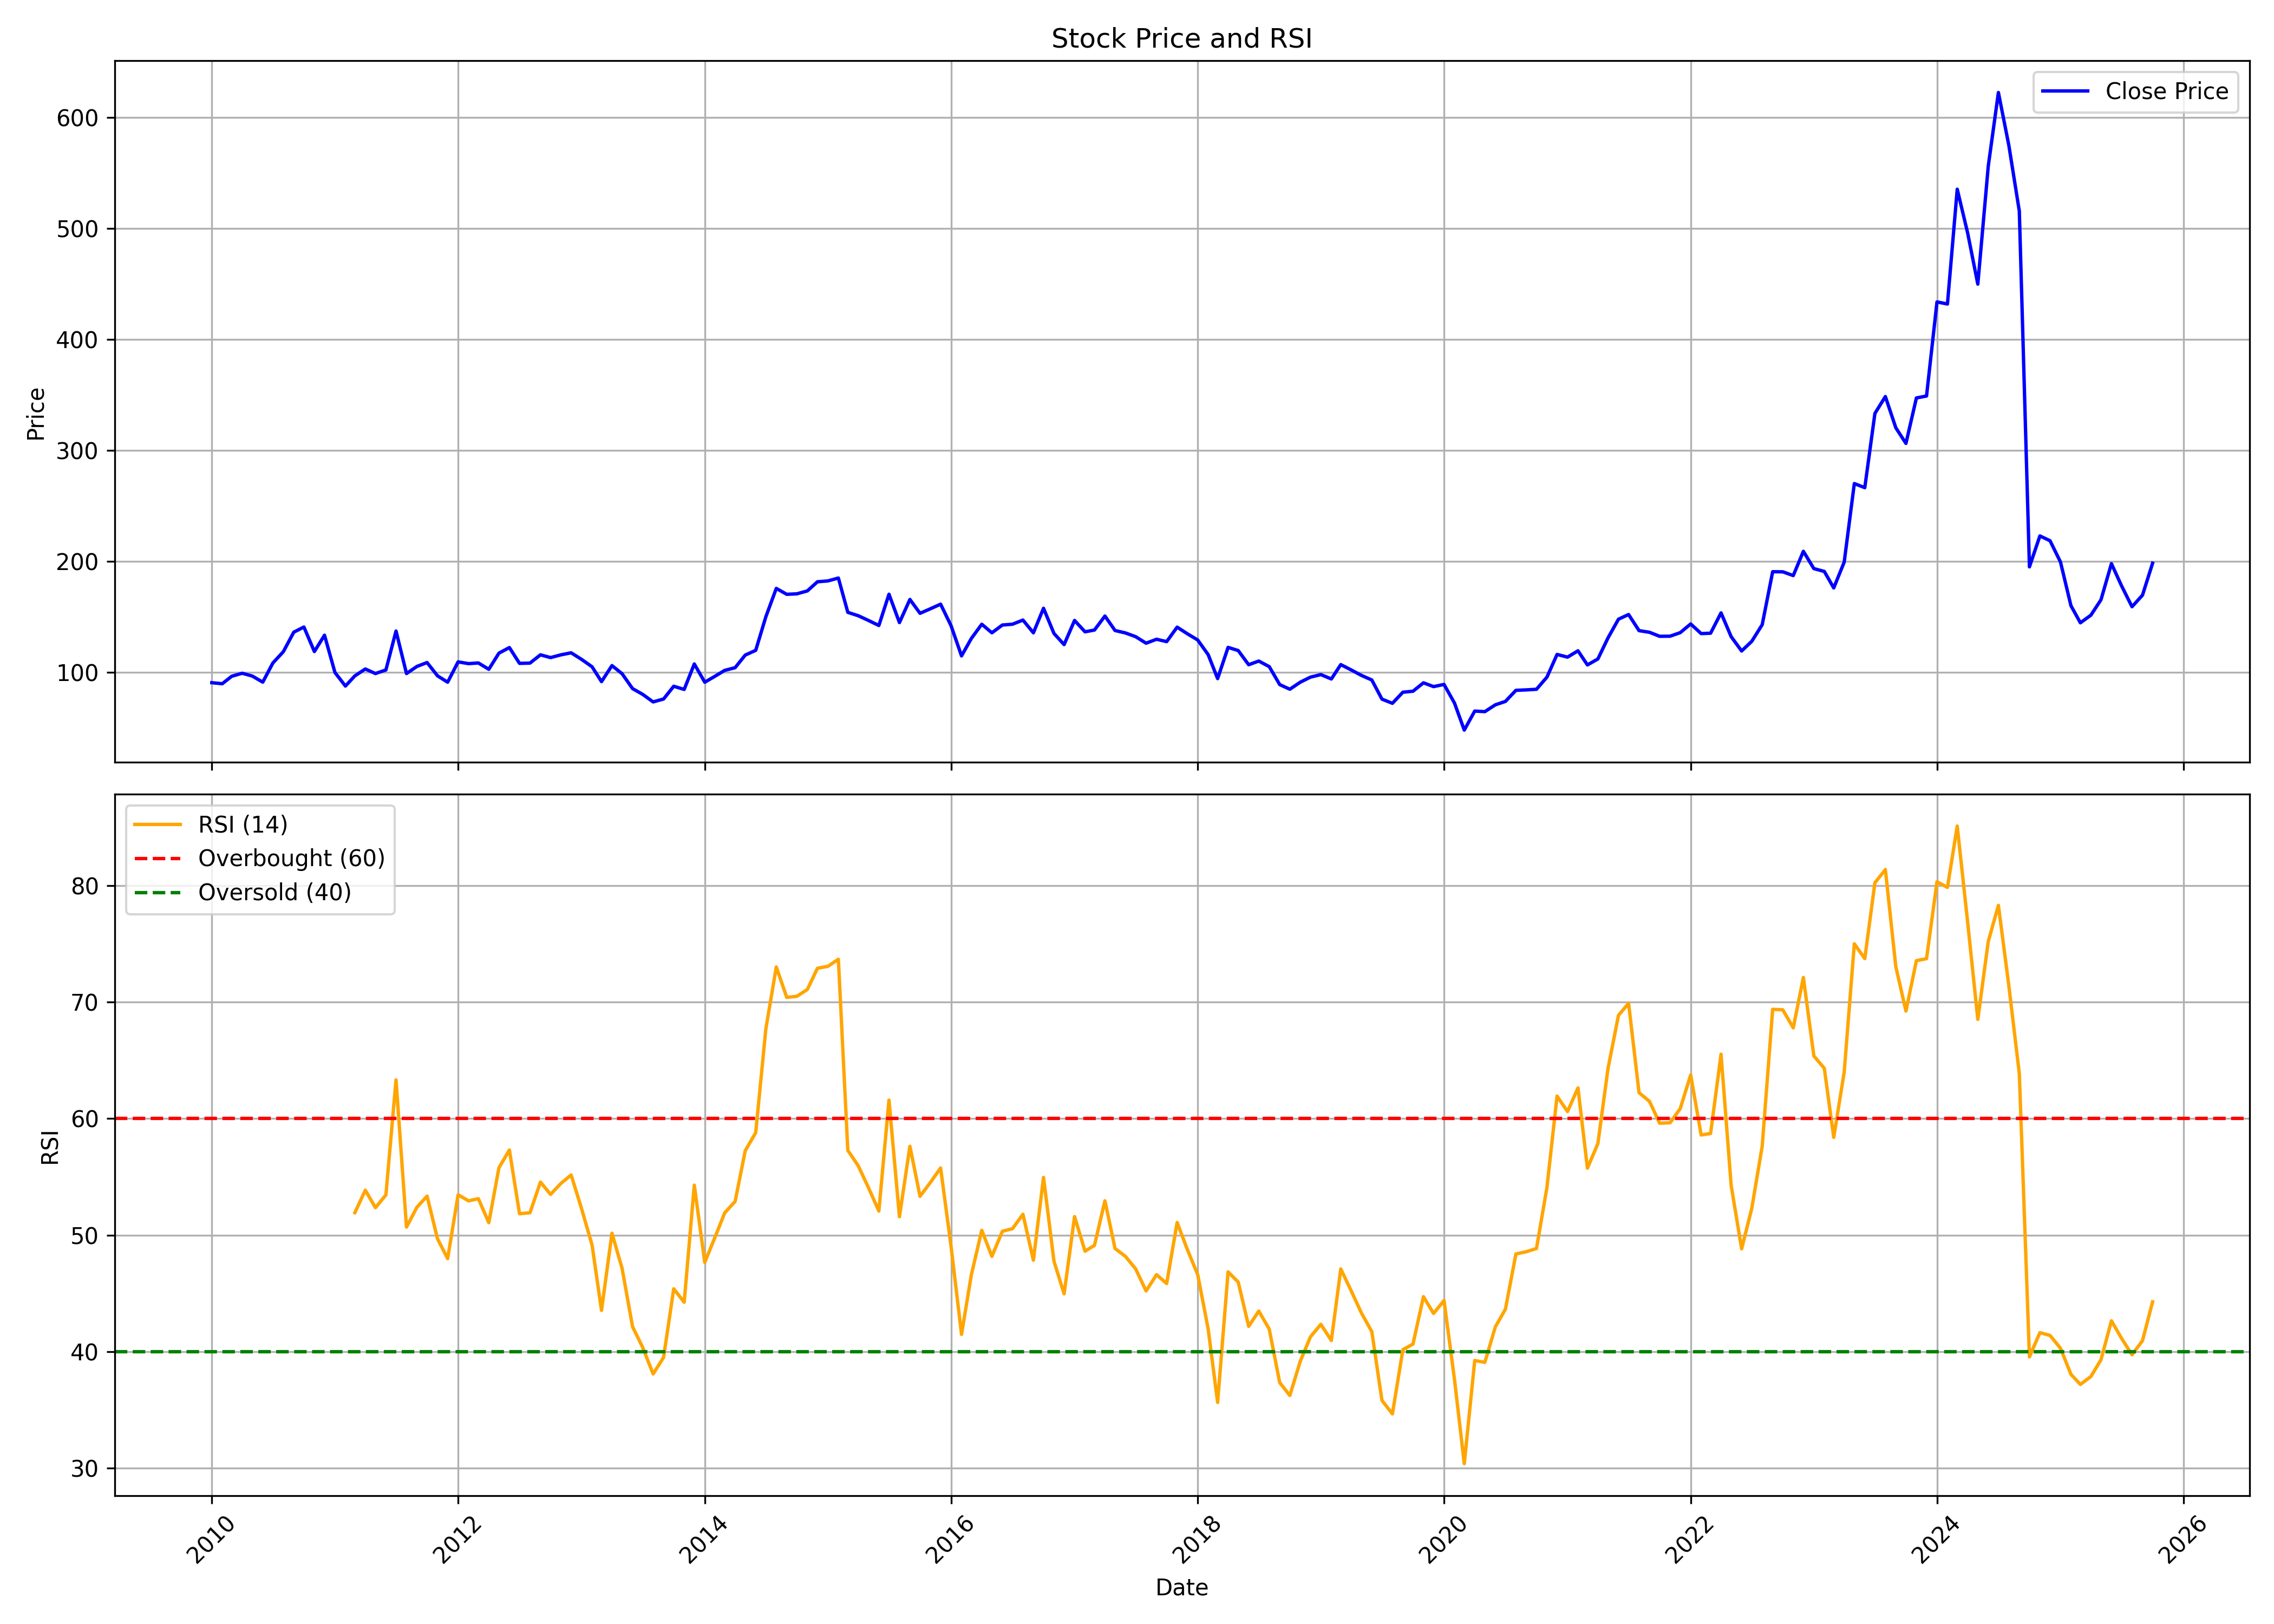

The file beside this chart, header and first rows:
, date, symbol, open, high, low, close, volume, rsi
0, 2010-01-01, HERCULES, 88.16, 105.9, 84.22, 90.48, 3821668, 
1, 2010-02-01, HERCULES, 91.28, 100.7, 86.06, 89.56, 2360498, 
2, 2010-03-01, HERCULES, 89.56, 99.59, 89.56, 96.28, 1048274, 
3, 2010-04-01, HERCULES, 96.32, 102.3, 90.12, 99, 481012, 
4, 2010-05-01, HERCULES, 98.81, 99.11, 89.85, 96.49, 587542, 
5, 2010-06-01, HERCULES, 95.9, 97.87, 88.16, 90.98, 146338, 
6, 2010-07-01, HERCULES, 90.94, 116, 84.6, 108.2, 7537808, 
7, 2010-08-01, HERCULES, 109.3, 127.7, 102.2, 118.4, 4657396, 
8, 2010-09-01, HERCULES, 115.7, 162.7, 115.7, 136.1, 19132820, 
9, 2010-10-01, HERCULES, 133, 147.5, 133, 140.7, 2118586, 
10, 2010-11-01, HERCULES, 139.8, 154, 114.5, 118.6, 1505364, 
11, 2010-12-01, HERCULES, 120.6, 140.8, 103.4, 133.3, 6276238, 
12, 2011-01-01, HERCULES, 133.8, 135.5, 85.6, 99.69, 5606946, 
13, 2011-02-01, HERCULES, 100, 103.4, 83.7, 87.45, 3818462, 
14, 2011-03-01, HERCULES, 89.03, 101.5, 85.93, 96.65, 4163476, 51.93
15, 2011-04-01, HERCULES, 96.97, 115.2, 96.48, 102.9, 2497086, 53.86
16, 2011-05-01, HERCULES, 103.5, 104.2, 88.63, 98.74, 798498, 52.36
17, 2011-06-01, HERCULES, 97.11, 110.4, 91.69, 102, 2516456, 53.45
18, 2011-07-01, HERCULES, 101.7, 156.9, 101.7, 137.1, 31484818, 63.32
19, 2011-08-01, HERCULES, 141.6, 144.2, 90.63, 98.76, 7171250, 50.69
20, 2011-09-01, HERCULES, 98.76, 117.8, 91.99, 105.2, 9807424, 52.4
21, 2011-10-01, HERCULES, 102.5, 113.2, 99.57, 108.7, 2417880, 53.35
22, 2011-11-01, HERCULES, 108.4, 115.1, 87.17, 96.67, 1952634, 49.68
23, 2011-12-01, HERCULES, 98.57, 100.1, 81.31, 90.93, 1463296, 47.98
24, 2012-01-01, HERCULES, 91.55, 111.5, 90.69, 109.3, 3439766, 53.46
25, 2012-02-01, HERCULES, 109.6, 118.4, 103.3, 107.7, 2933204, 52.94
26, 2012-03-01, HERCULES, 105.8, 129.7, 104.6, 108.3, 13979880, 53.13
27, 2012-04-01, HERCULES, 108.8, 112.8, 99.65, 102.6, 758338, 51.07
28, 2012-05-01, HERCULES, 102.6, 126.7, 91.91, 117.1, 5519474, 55.78
29, 2012-06-01, HERCULES, 117.7, 125, 112.6, 122.2, 4616378, 57.31
30, 2012-07-01, HERCULES, 122.9, 140.3, 104.2, 107.9, 8389273, 51.84
31, 2012-08-01, HERCULES, 109.2, 123.7, 107.5, 108.2, 3705896, 51.92
32, 2012-09-01, HERCULES, 109.3, 120.7, 108.3, 115.6, 1981695, 54.55
33, 2012-10-01, HERCULES, 115.8, 122.4, 105.9, 113.1, 1219948, 53.5
34, 2012-11-01, HERCULES, 113, 124, 112.1, 115.6, 1131320, 54.45
35, 2012-12-01, HERCULES, 114.2, 125.6, 114.2, 117.4, 967452, 55.16
36, 2013-01-01, HERCULES, 116.5, 124.3, 110.5, 111.5, 505830, 52.26
37, 2013-02-01, HERCULES, 112.2, 119.6, 100.3, 104.8, 2170014, 49.15
38, 2013-03-01, HERCULES, 103.8, 109.5, 88.13, 91.46, 721263, 43.54
39, 2013-04-01, HERCULES, 92.36, 112.2, 92.36, 105.9, 1966629, 50.16
40, 2013-05-01, HERCULES, 105.9, 110.9, 97.63, 98.58, 1005244, 47.14
41, 2013-06-01, HERCULES, 98.66, 100.8, 80.49, 85.16, 227328, 42.14
42, 2013-07-01, HERCULES, 85.33, 95.82, 77.77, 79.98, 434078, 40.36
43, 2013-08-01, HERCULES, 85.37, 85.37, 66.6, 73.16, 339810, 38.08
44, 2013-09-01, HERCULES, 74.79, 89.7, 70.96, 75.8, 486254, 39.5
45, 2013-10-01, HERCULES, 75.44, 93.39, 73.11, 87.28, 1341941, 45.39
46, 2013-11-01, HERCULES, 89.17, 89.7, 80.68, 84.42, 444501, 44.24
47, 2013-12-01, HERCULES, 84.51, 118.2, 84.46, 107.4, 7771339, 54.29
48, 2014-01-01, HERCULES, 107.9, 110.4, 88.86, 90.93, 1058632, 47.66
49, 2014-02-01, HERCULES, 89.87, 103.4, 86.44, 96.43, 2082484, 49.86
50, 2014-03-01, HERCULES, 95.46, 106.4, 94.14, 101.6, 1734627, 51.9
51, 2014-04-01, HERCULES, 101.4, 109.8, 99.73, 104, 958631, 52.89
52, 2014-05-01, HERCULES, 104, 129.6, 99.51, 115.4, 1892042, 57.25
53, 2014-06-01, HERCULES, 116.5, 130.7, 114.9, 119.7, 1503579, 58.8
54, 2014-07-01, HERCULES, 117.9, 171.5, 111.2, 149.9, 6641869, 67.69
55, 2014-08-01, HERCULES, 148.3, 197.9, 134.1, 175.5, 6201586, 73.02
56, 2014-09-01, HERCULES, 177.8, 197.1, 165.6, 170.2, 4129314, 70.41
57, 2014-10-01, HERCULES, 170.2, 180.2, 151.9, 170.6, 1997992, 70.5
58, 2014-11-01, HERCULES, 172.1, 181.1, 161.7, 173.2, 1467493, 71.09
59, 2014-12-01, HERCULES, 173.2, 209.3, 165.6, 181.5, 1714788, 72.91
... 130 more rows
